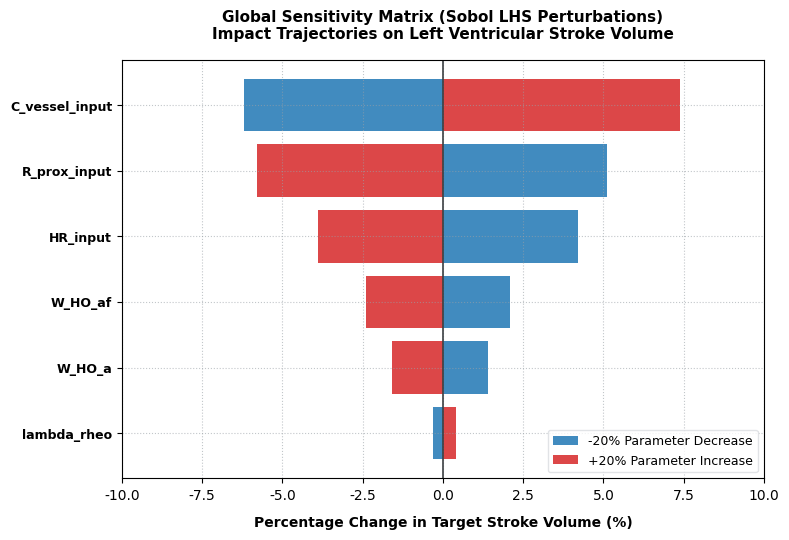

The script that saved this image:
#!/usr/bin/env python3
"""
C-SMDT Sensitivity Analysis Visualization Engine
Generates publication-quality Tornado Plots evaluating parameter uncertainty impacts.
"""

import os
import matplotlib.pyplot as plt
import numpy as np

def generate_tornado_plot():
    # Configure professional formatting
    plt.rcParams['font.family'] = 'sans-serif'
    plt.rcParams['font.sans-serif'] = ['DejaVu Sans', 'Arial', 'Helvetica']
    
    fig, ax = plt.subplots(figsize=(8, 5.5), dpi=300)
    fig.patch.set_facecolor('white')
    ax.set_facecolor('white')

    # Data from tornado_plot_source_data.csv
    parameters = ['C_vessel_input', 'R_prox_input', 'HR_input', 'W_HO_af', 'W_HO_a', 'lambda_rheo']
    low_effect = np.array([-6.2, 5.1, 4.2, 2.1, 1.4, -0.3])
    high_effect = np.array([7.4, -5.8, -3.9, -2.4, -1.6, 0.4])

    y_pos = np.arange(len(parameters))

    # Plot bars matching low and high variation spectrums
    ax.barh(y_pos, low_effect, align='center', color='#1f77b4', alpha=0.85, label='-20% Parameter Decrease')
    ax.barh(y_pos, high_effect, align='center', color='#d62728', alpha=0.85, label='+20% Parameter Increase')
    
    ax.set_yticks(y_pos)
    ax.set_yticklabels(parameters, fontsize=9, fontweight='bold')
    ax.invert_yaxis()  # Rank parameters top-down by overall impact
    
    ax.axvline(0, color='#3c4043', linewidth=1.2, linestyle='-')
    ax.set_xlabel('Percentage Change in Target Stroke Volume (%)', fontsize=10, fontweight='bold', labelpad=10)
    ax.set_title('Global Sensitivity Matrix (Sobol LHS Perturbations)\nImpact Trajectories on Left Ventricular Stroke Volume', fontsize=11, fontweight='bold', pad=15)
    
    ax.set_xlim(-10, 10)
    ax.grid(True, linestyle=':', alpha=0.6, color='#9aa0a6')
    ax.legend(loc='lower right', frameon=True, facecolor='white', edgecolor='#dadce0', fontsize=9)
    
    plt.tight_layout()
    out_path = './sensitivity_analysis/tornado_sensitivity_plot.png'
    os.makedirs(os.path.dirname(out_path), exist_ok=True)
    plt.savefig(out_path, bbox_inches='tight', facecolor='white')
    print(f"[SENSITIVITY] Tornado variance figure successfully exported to: {out_path}")

if __name__ == "__main__":
    generate_tornado_plot()
